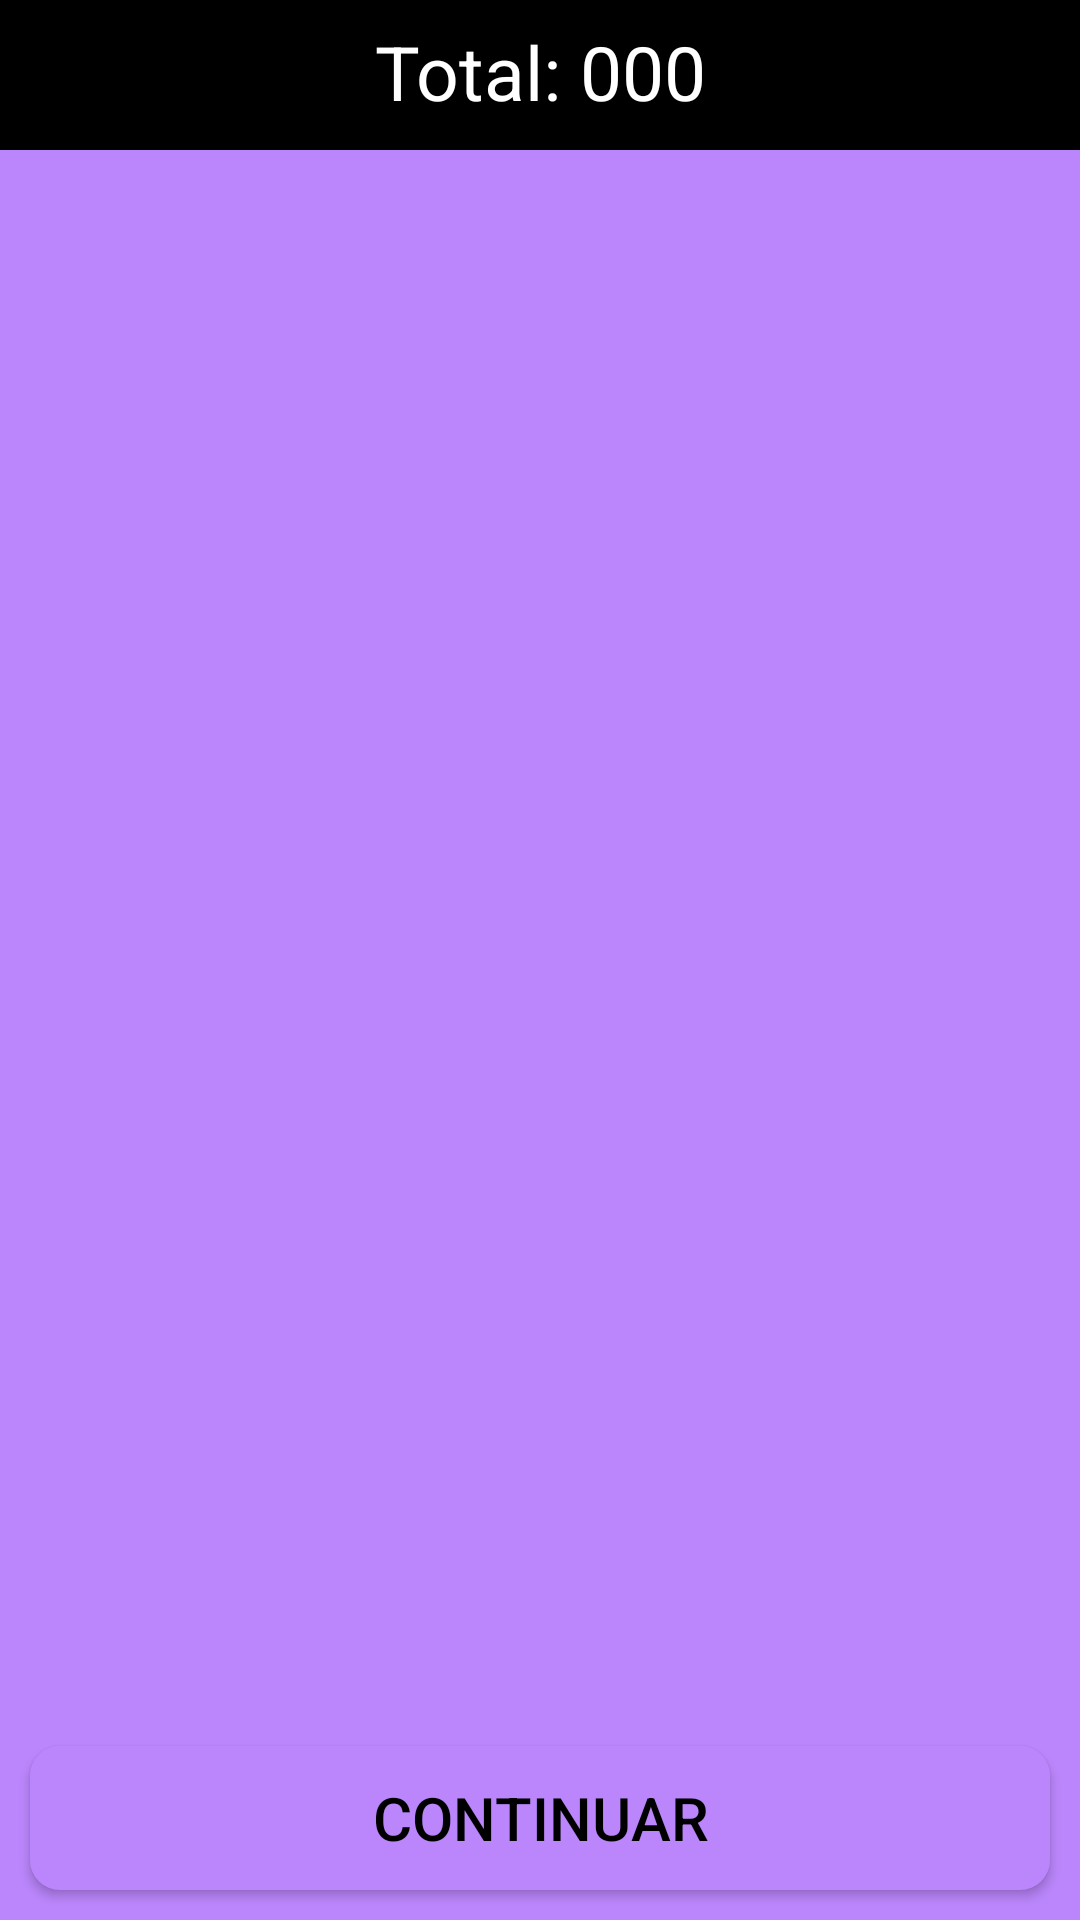

Produce the Android XML layout that renders to this screen, including the resource entries it uses.
<!-- AndroidManifest.xml: application theme Theme.Tienda.NoActionBar -->
<!-- res/layout/activity_carrito.xml -->
<?xml version="1.0" encoding="utf-8"?>
<RelativeLayout xmlns:android="http://schemas.android.com/apk/res/android"
    xmlns:app="http://schemas.android.com/apk/res-auto"
    xmlns:tools="http://schemas.android.com/tools"
    android:layout_width="match_parent"
    android:layout_height="match_parent"
    tools:context="com.example.tienda.CarritoActivity"
    android:background="#BB86FC">

    <RelativeLayout
        android:id="@+id/id1"
        android:layout_width="match_parent"
        android:layout_height="50dp"
        android:background="@color/black"
        android:layout_alignParentTop="true">

        <TextView
            android:id="@+id/precio_total"
            android:layout_width="match_parent"
            android:layout_height="wrap_content"
            android:layout_marginTop="7dp"
            android:text="Total: 000"
            android:textAlignment="center"
            android:textColor="@color/white"
            android:textSize="25dp" />

    </RelativeLayout>

    <TextView
        android:id="@+id/mensaje1"
        android:layout_width="match_parent"
        android:layout_height="wrap_content"
        android:textColor="@color/black"
        android:layout_marginStart="10dp"
        android:layout_marginEnd="10dp"
        android:textAlignment="center"
        android:layout_centerVertical="true"
        android:text="¡Tu compra fue realizada con exito!"
        android:textStyle="bold"
        android:textSize="20dp"
        android:visibility="gone"/>



    <androidx.recyclerview.widget.RecyclerView
        android:id="@+id/carrito_lista"
        android:layout_width="match_parent"
        android:layout_height="match_parent"
        android:layout_below="@id/id1"
        android:layout_above="@id/siguiente_proceso"/>

    <Button
        android:id="@+id/siguiente_proceso"
        android:layout_width="match_parent"
        android:layout_height="wrap_content"
        android:layout_alignParentBottom="true"
        android:layout_marginStart="10dp"
        android:layout_marginTop="10dp"
        android:layout_marginEnd="10dp"
        android:layout_marginBottom="10dp"
        android:background="@drawable/botones1"
        android:text="Continuar"
        android:textColor="@color/black"
        android:textSize="20dp" />

</RelativeLayout>
<!-- resources referenced by this layout -->
<resources>
  <color name="black">#FF000000</color>
  <color name="white">#FFFFFFFF</color>
  <!-- drawable botones1 (drawable) -->
  <?xml version="1.0" encoding="utf-8"?>
  <shape xmlns:android="http://schemas.android.com/apk/res/android">
      <solid android:color="@color/purple_200">
      </solid>
  
      <corners android:radius="10dp"></corners>
  </shape>
  <style name="Theme.Tienda.NoActionBar">
          <item name="windowActionBar">false</item>
  
          <item name="windowNoTitle">true</item>
      </style>
  <color name="purple_200">#FFBB86FC</color>
</resources>
